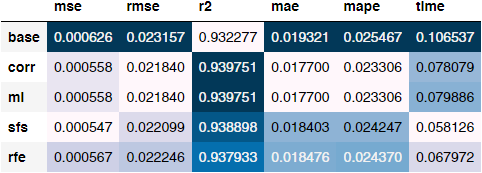

The file beside this chart, header and first rows:
, mse, rmse, r2, mae, mape, time
base, 0.0006262, 0.02316, 0.9323, 0.01932, 0.02547, 0.1065
corr, 0.0005584, 0.02184, 0.9398, 0.0177, 0.02331, 0.07808
mi, 0.0005584, 0.02184, 0.9398, 0.0177, 0.02331, 0.07989
sfs, 0.0005473, 0.0221, 0.9389, 0.0184, 0.02425, 0.05813
rfe, 0.0005675, 0.02225, 0.9379, 0.01848, 0.02437, 0.06797
